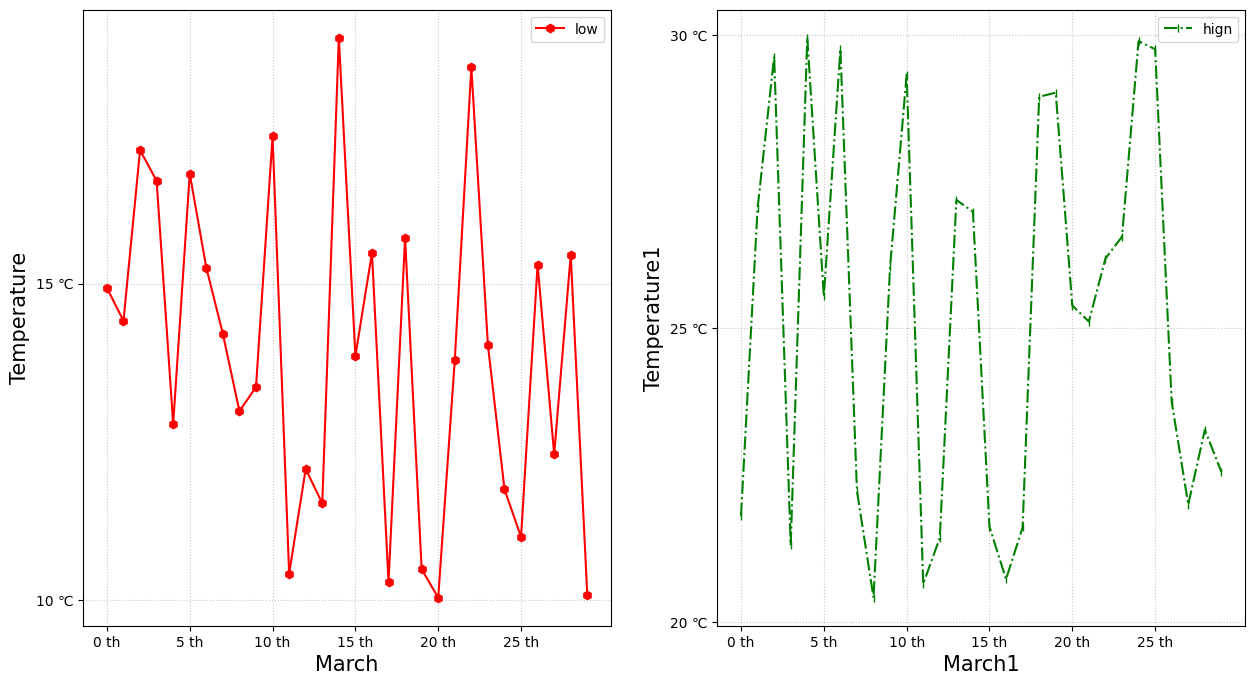

The script that saved this image:
"""
多坐标基础画图
"""

import random

import matplotlib as mpl
import numpy as np
import matplotlib.pyplot as plt

plt.rcParams['font.family'] = ['SimHei']
x = range(30)
xt = [f'{i} th' for i in x]

y = range(40)
yt = [f'{i} ℃' for i in y]

yd1 = [random.uniform(10, 20) for i in x]
yd2 = [random.uniform(20, 30) for i in x]

fig, ax = plt.subplots(1, 2,sharex=True, figsize=[15, 8], dpi=100)

ax[0].set_xlabel("March", fontsize=15)
ax[0].set_ylabel("Temperature", fontsize=15)
ax[0].set_xticks(x[::5], xt[::5])
ax[0].set_yticks(y[::5], yt[::5])
ax[0].plot(x, yd1, 'rh-', label="low")

ax[1].set_xlabel("March1", fontsize=15)
ax[1].set_ylabel("Temperature1", fontsize=15)
ax[1].set_xticks(x[::5], xt[::5])
ax[1].set_yticks(y[::5], yt[::5])
ax[1].plot(x, yd2, 'g|-.', label="hign")

# 添加图例 loc指定图例的位置
ax[0].legend(loc='best')
ax[1].legend(loc='best')

# 添加网格线 linestyle线型 alpha透明度
ax[0].grid(True, linestyle=':', alpha=0.7)
ax[1].grid(True, linestyle=':', alpha=0.7)

plt.show()
